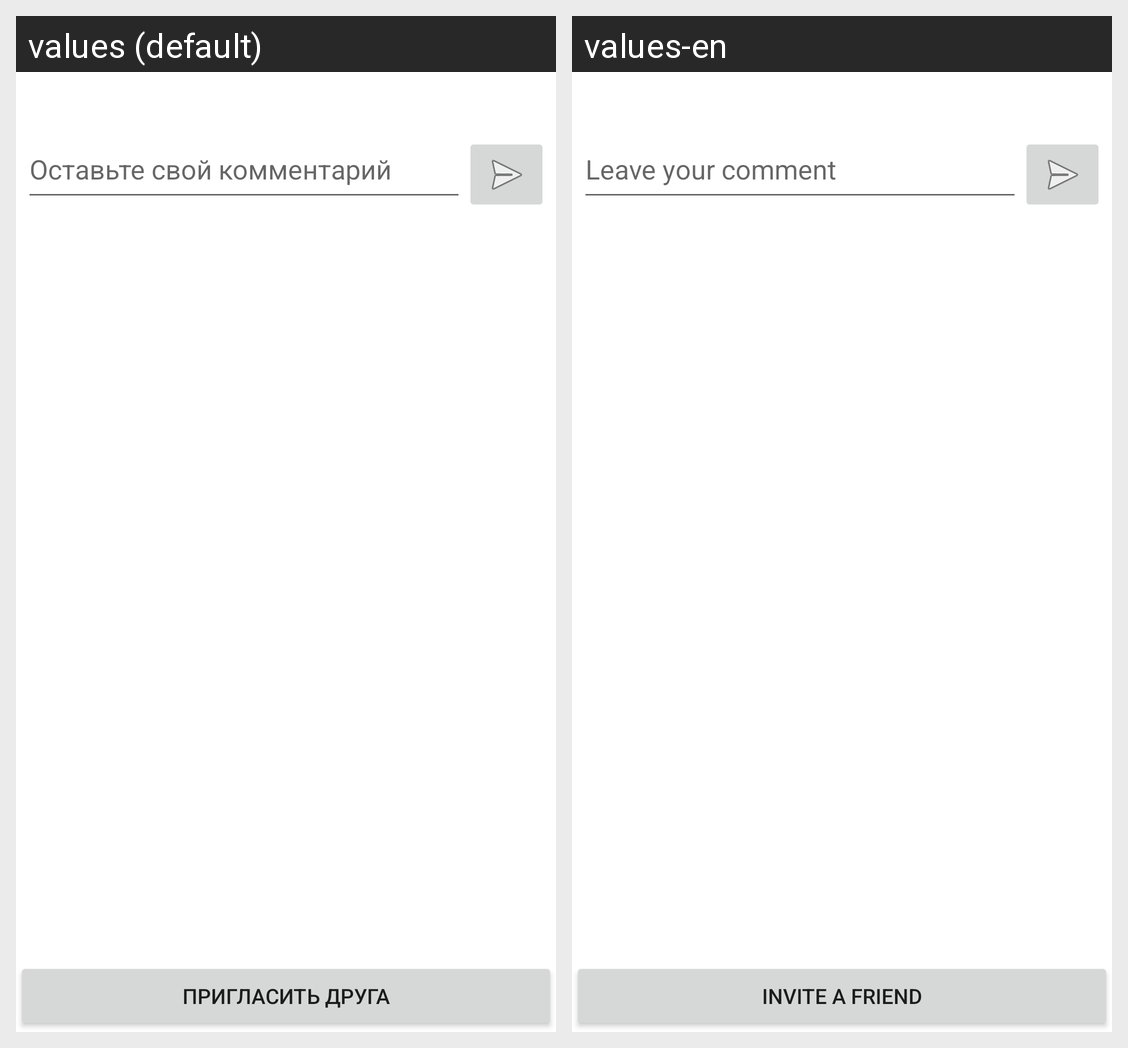

Locale-by-locale string values for the Android screen shown in this grid:
Android screen res/layout/activity_detail_film.xml rendered under 2 locales, left to right: values (default), values-en. Device: Nexus 5 (rendered at 1080×1920; each locale shown at half size, 540×960, under a caption strip naming it); theme Theme.Films.
Strings drawn on this screen, with the default value and each locale's value (text and hints the layout hard-codes, and strings that could not be matched under every locale, appear in the picture but are not listed):

hint_comment_edit
  values: Оставьте свой комментарий
  values-en: Leave your comment

invite_friend
  values: Пригласить друга
  values-en: Invite a friend
